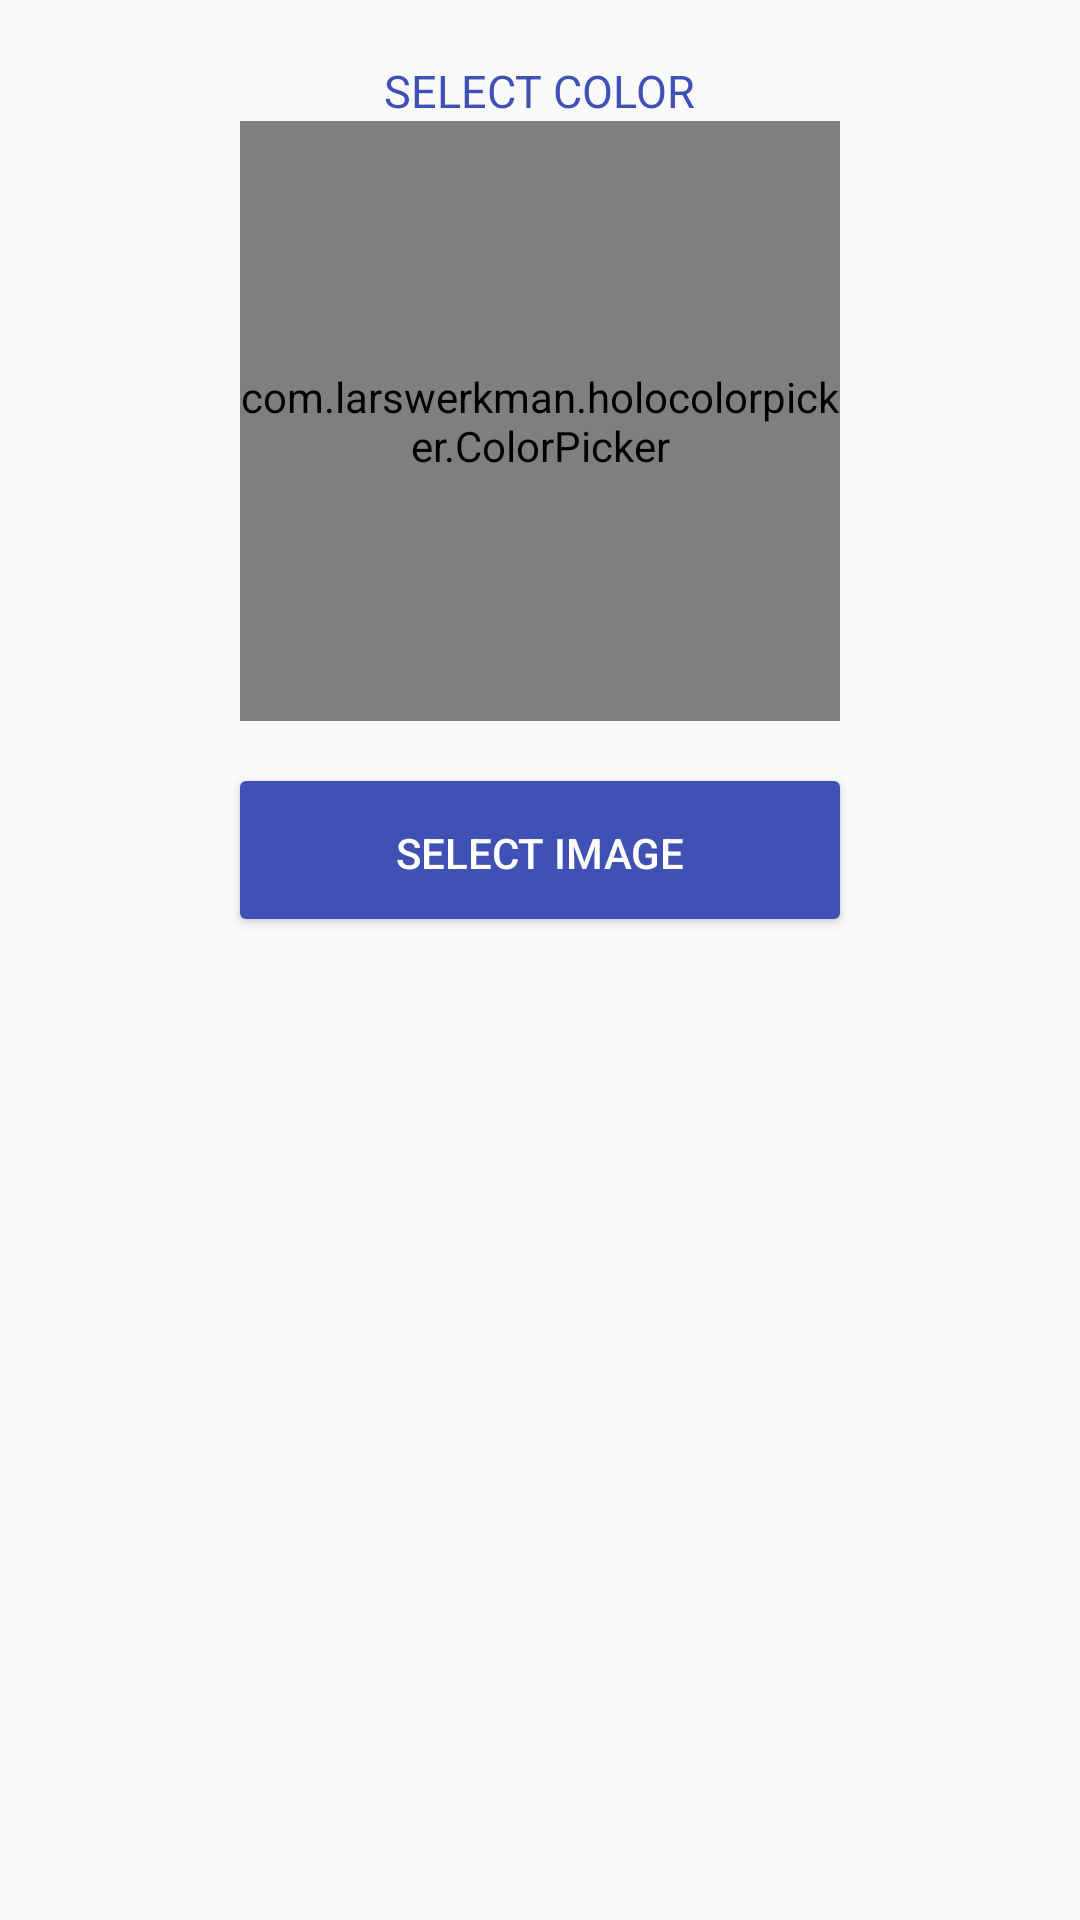

Here is an Android app screen rendered from its layout file. Give the layout XML and the strings, colors and styles it references.
<!-- AndroidManifest.xml: application theme AppTheme -->
<!-- res/layout/fragment_background_dialog.xml -->
<?xml version="1.0" encoding="utf-8"?>
<LinearLayout xmlns:android="http://schemas.android.com/apk/res/android"
              android:orientation="vertical"
              android:layout_width="match_parent"
              android:layout_height="match_parent">

    <TextView
        android:layout_width="wrap_content"
        android:layout_height="wrap_content"
        android:layout_gravity="center_horizontal"
        android:text="Select Color"
        android:textColor="@color/colorPrimary"
        android:textAllCaps="true"
        android:textSize="15sp"
        android:layout_marginTop="20dp"/>

    <com.larswerkman.holocolorpicker.ColorPicker
        android:id="@+id/fragment_dialog_color_color_picker"
        android:layout_width="200dp"
        android:layout_height="200dp"
        android:layout_gravity="center_horizontal"/>

    <Button
        android:id="@+id/fragment_background_dialog_image_bt"
        android:layout_width="200dp"
        android:layout_height="wrap_content"
        android:padding="0dp"
        android:layout_marginTop="20dp"
        android:text="Select image"
        android:textAllCaps="true"
        android:background="@drawable/bg_primary_bt"
        android:foreground="?selectableItemBackground"
        android:textColor="@android:color/white"
        android:layout_gravity="center_horizontal"/>

</LinearLayout>
<!-- resources referenced by this layout -->
<resources>
  <color name="colorPrimary">#3F51B5</color>
  <!-- drawable bg_primary_bt (drawable) -->
  <?xml version="1.0" encoding="utf-8"?>
  <selector xmlns:android="http://schemas.android.com/apk/res/android">
      <item android:state_pressed="false">
          <layer-list>
              <item android:bottom="2dp" android:right="0dp">
                  <shape>
                      <solid android:color="@color/colorPrimary"/>
                      <corners android:radius="2dp"/>
                  </shape>
              </item>
          </layer-list>
      </item>
  </selector>
  <style name="AppTheme" parent="Theme.AppCompat.Light.DarkActionBar">
          
          <item name="colorPrimary">@color/colorPrimary</item>
          <item name="colorPrimaryDark">@color/colorPrimaryDark</item>
          <item name="colorAccent">@color/colorAccent</item>
      </style>
  <color name="colorPrimaryDark">#303F9F</color>
  <color name="colorAccent">#FF4081</color>
</resources>
